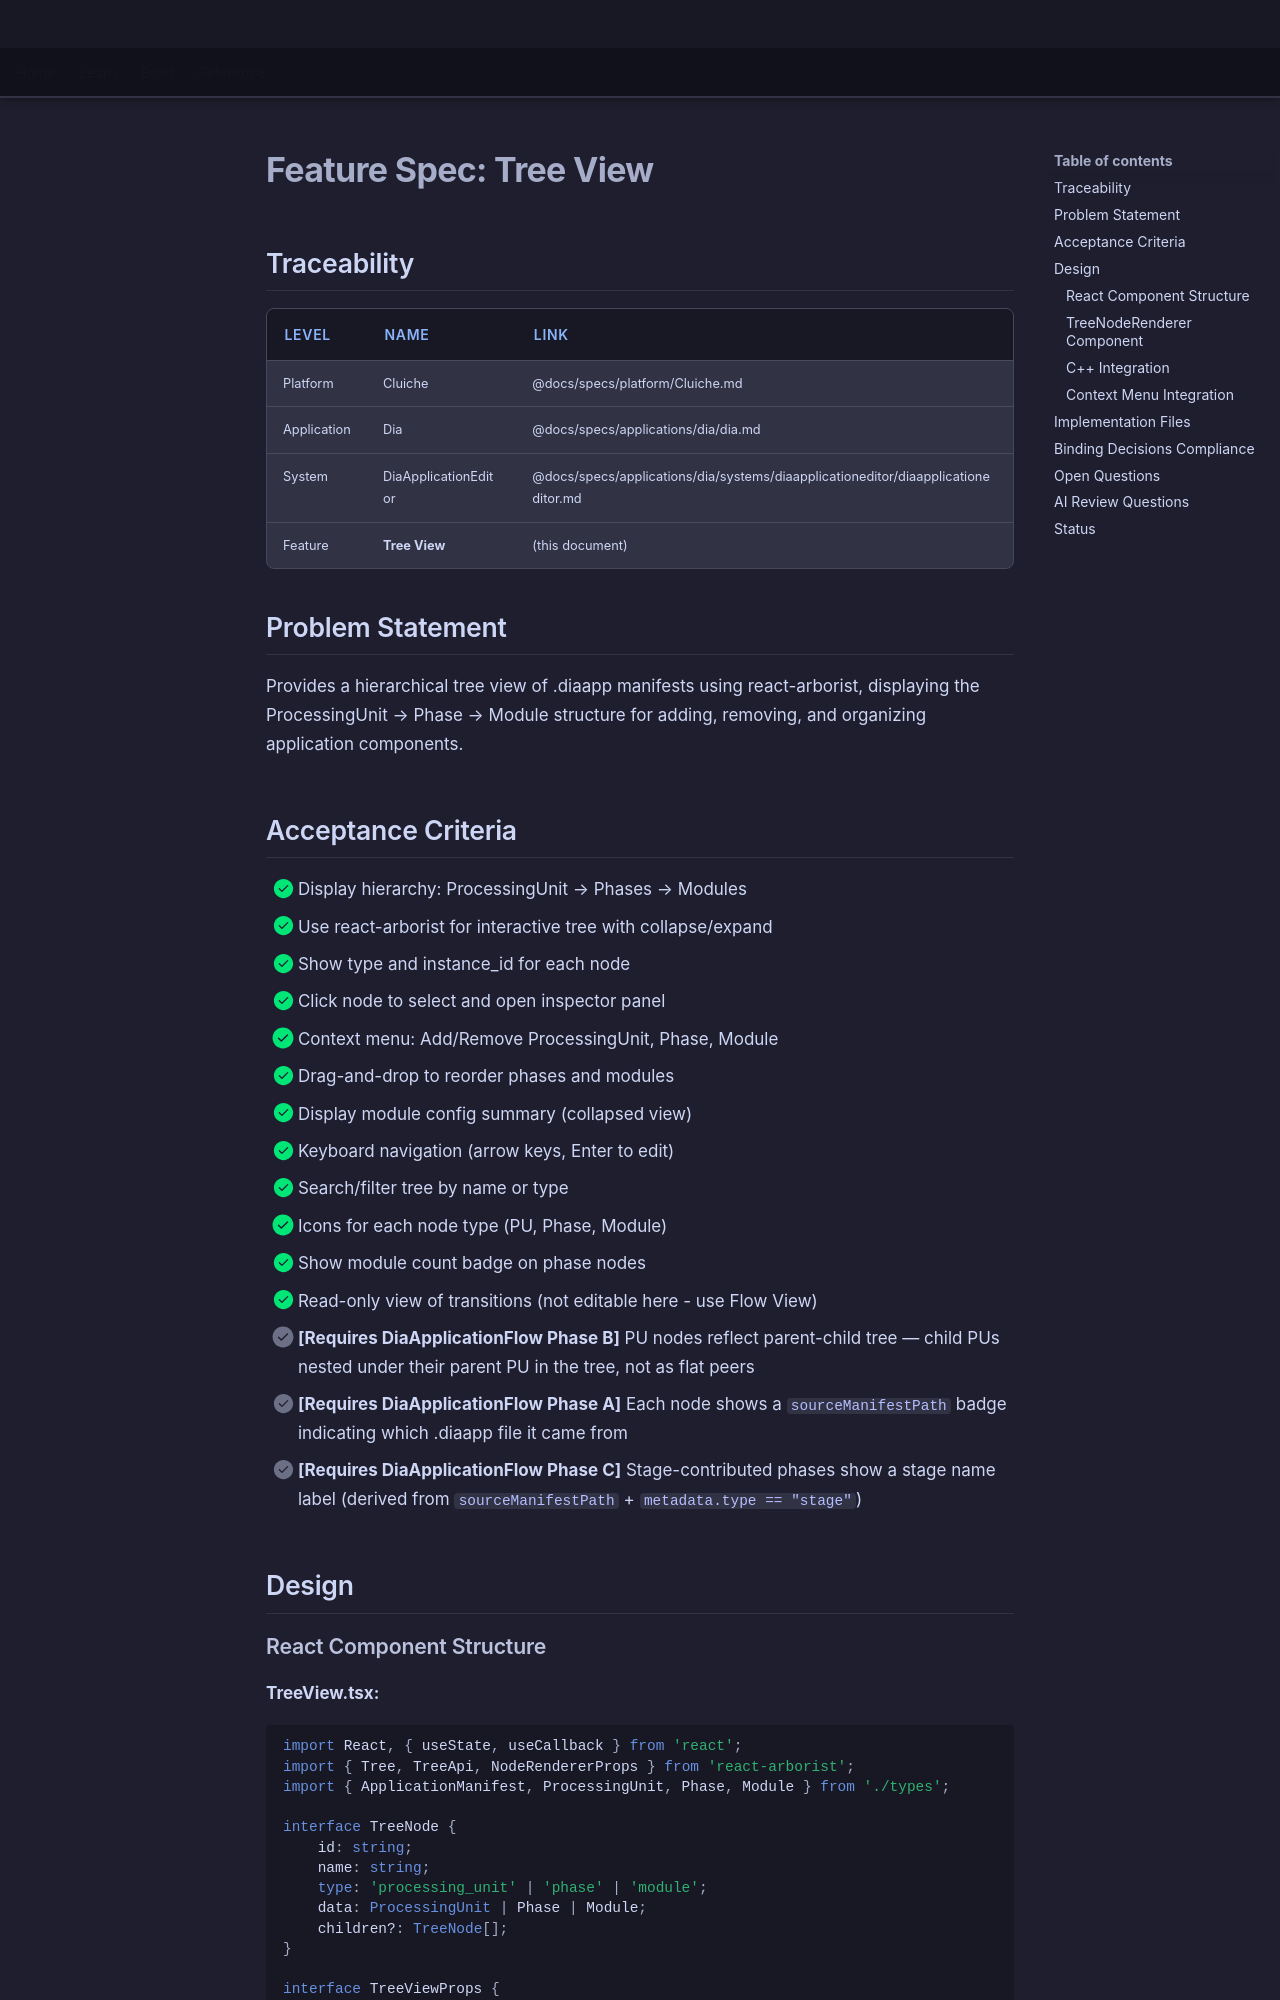

repository: LenihanConor/Cluiche · page: specs/applications/dia/systems/diaapplicationeditor/tree-view/index.html · generator: mkdocs

# Feature Spec: Tree View

## Traceability

| Level | Name | Link |
|-------|------|------|
| Platform | Cluiche | @docs/specs/platform/Cluiche.md |
| Application | Dia | @docs/specs/applications/dia/dia.md |
| System | DiaApplicationEditor | @docs/specs/applications/dia/systems/diaapplicationeditor/diaapplicationeditor.md |
| Feature | **Tree View** | (this document) |

## Problem Statement

Provides a hierarchical tree view of .diaapp manifests using react-arborist, displaying the ProcessingUnit → Phase → Module structure for adding, removing, and organizing application components.

## Acceptance Criteria

- [x] Display hierarchy: ProcessingUnit → Phases → Modules
- [x] Use react-arborist for interactive tree with collapse/expand
- [x] Show type and instance_id for each node
- [x] Click node to select and open inspector panel
- [x] Context menu: Add/Remove ProcessingUnit, Phase, Module
- [x] Drag-and-drop to reorder phases and modules
- [x] Display module config summary (collapsed view)
- [x] Keyboard navigation (arrow keys, Enter to edit)
- [x] Search/filter tree by name or type
- [x] Icons for each node type (PU, Phase, Module)
- [x] Show module count badge on phase nodes
- [x] Read-only view of transitions (not editable here - use Flow View)
- [ ] **[Requires DiaApplicationFlow Phase B]** PU nodes reflect parent-child tree — child PUs nested under their parent PU in the tree, not as flat peers
- [ ] **[Requires DiaApplicationFlow Phase A]** Each node shows a `sourceManifestPath` badge indicating which .diaapp file it came from
- [ ] **[Requires DiaApplicationFlow Phase C]** Stage-contributed phases show a stage name label (derived from `sourceManifestPath` + `metadata.type == "stage"`)

## Design
